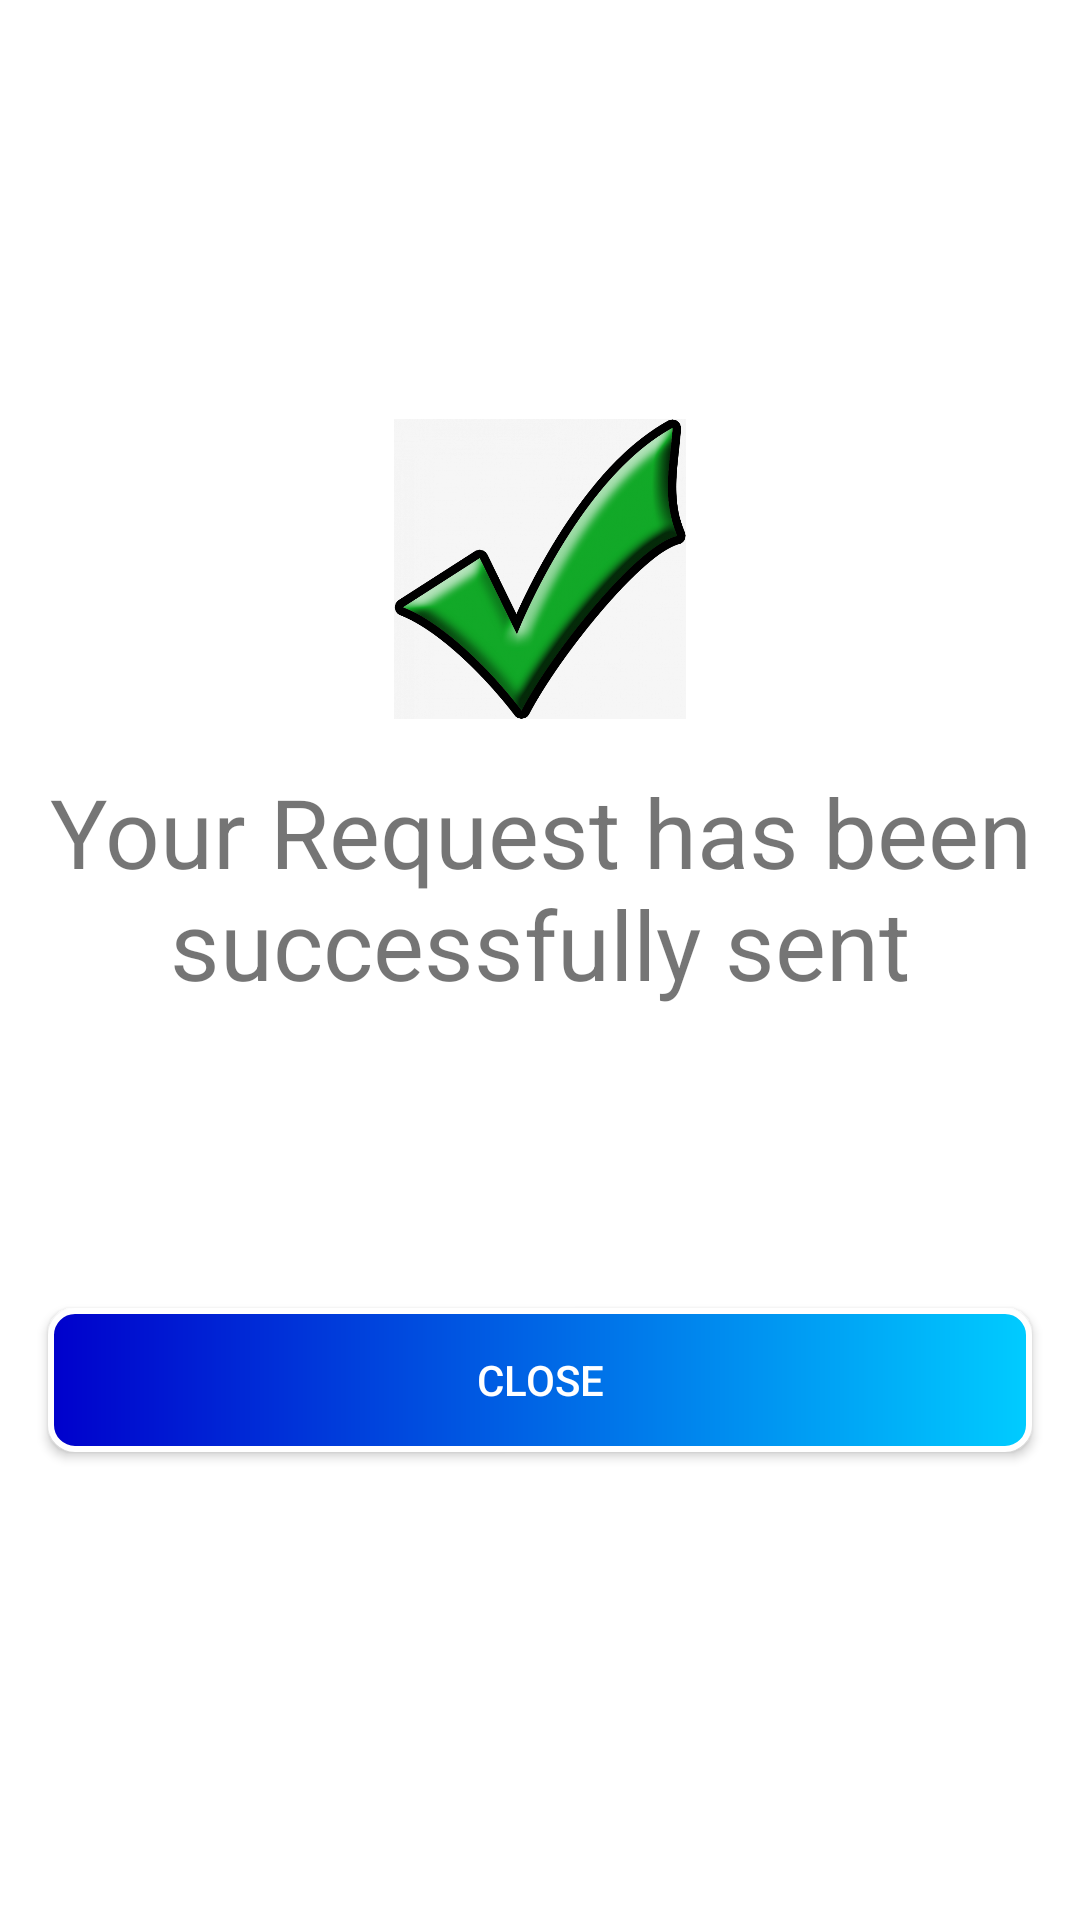

Produce the Android XML layout that renders to this screen, including the resource entries it uses.
<!-- AndroidManifest.xml: application theme Theme.UIDAIAddressUpdate -->
<!-- res/layout/fragment_request_sent_page.xml -->
<?xml version="1.0" encoding="utf-8"?>
<LinearLayout xmlns:android="http://schemas.android.com/apk/res/android"
    xmlns:tools="http://schemas.android.com/tools"
    android:layout_width="match_parent"
    android:layout_height="match_parent"
    android:gravity="center"
    android:orientation="vertical"
    tools:context=".requestaddress.RequestSentPage">

    <ImageView
        android:layout_width="100dp"
        android:layout_height="100dp"
        android:src="@drawable/green_tick"
        />

    <TextView
        android:layout_width="match_parent"
        android:layout_height="wrap_content"
        android:text="Your Request has been successfully sent"
        android:textAlignment="center"
        android:layout_marginTop="48px"
        android:textSize="32dp"/>

    <androidx.appcompat.widget.AppCompatButton
        android:id="@+id/close_button"
        android:layout_width="match_parent"
        android:layout_height="wrap_content"
        android:background="@drawable/round_button"
        android:layout_marginBottom="16dp"
        android:layout_marginHorizontal="16dp"
        android:layout_marginTop="100dp"
        android:textColor="@color/white"
        android:text="Close"/>

</LinearLayout>
<!-- resources referenced by this layout -->
<resources>
  <!-- drawable green_tick: png bitmap (drawable-v24, 364541 bytes) -->
  <!-- drawable round_button (drawable) -->
  <?xml version="1.0" encoding="utf-8"?>
  <shape xmlns:android="http://schemas.android.com/apk/res/android" android:shape="rectangle">
      <gradient
          android:startColor="#0000CC"
          android:endColor="#00CCFF"
          android:angle="0"/>
      <padding android:left="7dp"
          android:top="7dp"
          android:right="7dp"
          android:bottom="7dp" />
      <stroke
          android:width="2dip"
          android:color="#FFFFFF" />
      <corners android:radius= "8dp" />
  </shape>
  <style name="Theme.UIDAIAddressUpdate" parent="Theme.MaterialComponents.DayNight.DarkActionBar">
          
          <item name="colorPrimary">@color/purple_500</item>
          <item name="colorPrimaryVariant">@color/purple_700</item>
          <item name="colorOnPrimary">@color/white</item>
          
          <item name="colorSecondary">@color/teal_200</item>
          <item name="colorSecondaryVariant">@color/teal_700</item>
          <item name="colorOnSecondary">@color/black</item>
          
          <item name="android:statusBarColor" tools:targetApi="l">?attr/colorPrimaryVariant</item>
          
      </style>
  <!-- not gathered from this repository: default colours our renderer supplied (Android Studio template values) -->
  <color name="purple_500">#FF6200EE</color>
  <color name="purple_700">#FF3700B3</color>
  <color name="teal_200">#FF03DAC5</color>
  <color name="teal_700">#FF018786</color>
  <color name="black">#FF000000</color>
  <color name="white">#FFFFFFFF</color>
</resources>
